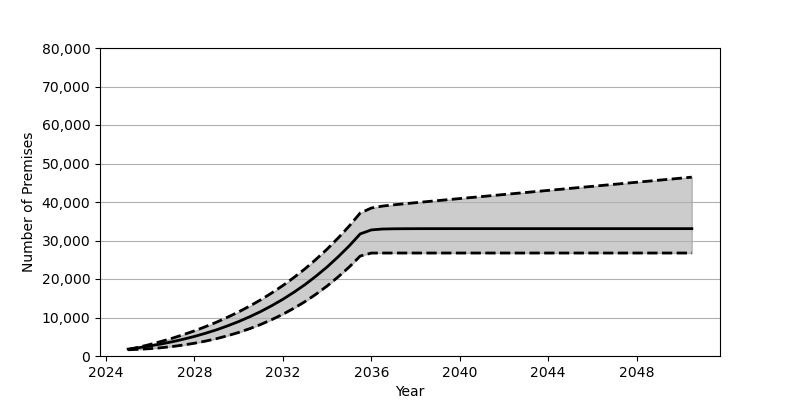

The table this chart was drawn from, first rows:
Date, Low, Base, High
2025-01, 1619, 1801, 1665
2025-07, 1746, 2180, 2308
2026-01, 1914, 2626, 3017
2026-07, 2154, 3130, 3791
2027-01, 2464, 3707, 4628
2027-07, 2849, 4352, 5544
2028-01, 3317, 5084, 6535
2028-07, 3868, 5902, 7625
2029-01, 4514, 6810, 8796
2029-07, 5268, 7829, 10076
2030-01, 6125, 8951, 11464
2030-07, 7097, 10191, 12969
2031-01, 8205, 11562, 14605
2031-07, 9451, 13072, 16383
2032-01, 10845, 14734, 18307
2032-07, 12403, 16555, 20393
2033-01, 14136, 18551, 22659
2033-07, 16057, 20740, 25110
2034-01, 18185, 23132, 27768
2034-07, 20534, 25747, 30645
2035-01, 23124, 28601, 33763
2035-07, 25966, 31711, 37137
2036-01, 26740, 32747, 38437
2036-07, 26748, 32977, 38934
2037-01, 26748, 33038, 39257
2037-07, 26748, 33060, 39546
2038-01, 26748, 33071, 39820
2038-07, 26748, 33077, 40090
2039-01, 26748, 33077, 40359
2039-07, 26748, 33078, 40624
2040-01, 26748, 33079, 40893
2040-07, 26748, 33079, 41155
2041-01, 26748, 33079, 41417
2041-07, 26748, 33079, 41686
2042-01, 26748, 33079, 41950
2042-07, 26748, 33079, 42213
2043-01, 26748, 33079, 42481
2043-07, 26748, 33079, 42748
2044-01, 26748, 33079, 43013
2044-07, 26748, 33079, 43277
2045-01, 26748, 33079, 43545
2045-07, 26748, 33079, 43807
2046-01, 26748, 33079, 44068
2046-07, 26748, 33079, 44336
2047-01, 26748, 33079, 44598
2047-07, 26748, 33079, 44862
2048-01, 26748, 33079, 45130
2048-07, 26748, 33079, 45397
2049-01, 26748, 33079, 45663
2049-07, 26748, 33079, 45926
2050-01, 26748, 33079, 46193
2050-07, 26748, 33079, 46457
